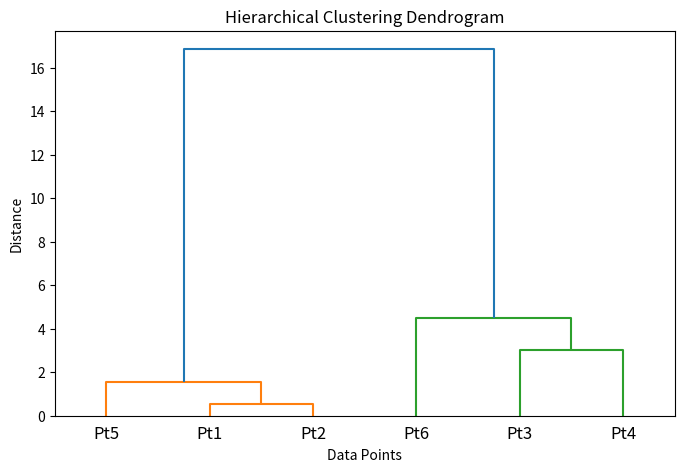

The matplotlib source for this figure:
import numpy as np
from scipy.cluster.hierarchy import dendrogram, linkage
import matplotlib.pyplot as plt

# Example data: 6 points in 2D
X = np.array([
    [1, 2],
    [1.5, 1.8],
    [5, 8],
    [8, 8],
    [1, 0.6],
    [9, 11]
])

# Perform hierarchical clustering
Z = linkage(X, method='ward')

# Plot dendrogram
plt.figure(figsize=(8, 5))
dendrogram(Z, labels=[f"Pt{i}" for i in range(1, len(X)+1)])
plt.title("Hierarchical Clustering Dendrogram")
plt.xlabel("Data Points")
plt.ylabel("Distance")
plt.show()
